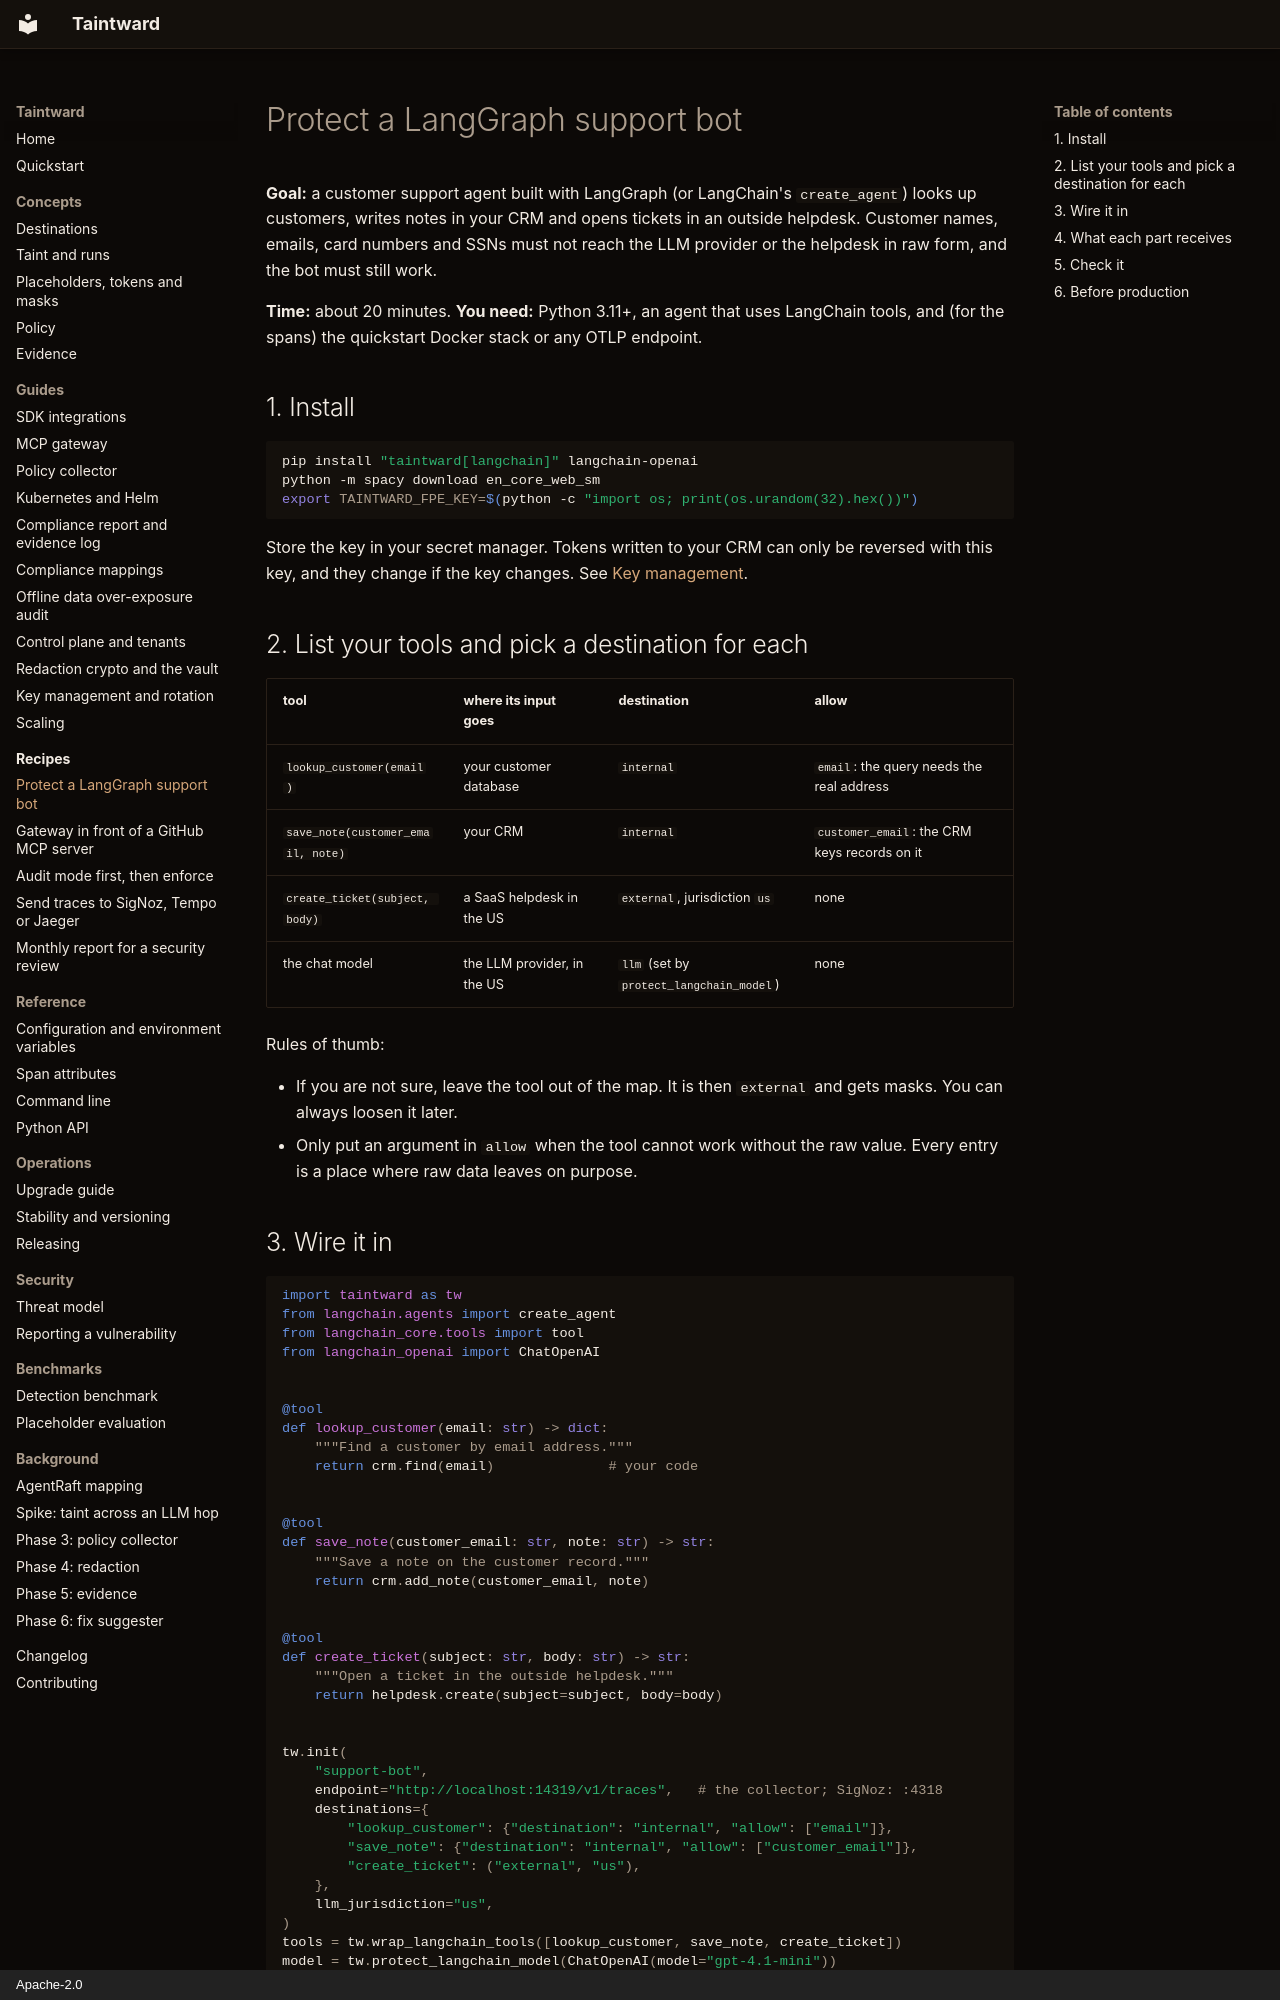

repository: DCchoudhury15/Taintward · page: recipes/langgraph-support-bot/index.html · generator: mkdocs · copyright: Apache-2.0

# Protect a LangGraph support bot

**Goal:** a customer support agent built with LangGraph (or LangChain's
`create_agent`) looks up customers, writes notes in your CRM and opens
tickets in an outside helpdesk. Customer names, emails, card numbers and SSNs
must not reach the LLM provider or the helpdesk in raw form, and the bot must
still work.

**Time:** about 20 minutes. **You need:** Python 3.11+, an agent that uses
LangChain tools, and (for the spans) the quickstart Docker stack or any OTLP
endpoint.

## 1. Install

```bash
pip install "taintward[langchain]" langchain-openai
python -m spacy download en_core_web_sm
export TAINTWARD_FPE_KEY=$(python -c "import os; print(os.urandom(32).hex())")
```

Store the key in your secret manager. Tokens written to your CRM can only be
reversed with this key, and they change if the key changes. See
[Key management](../key-management.md).

## 2. List your tools and pick a destination for each

| tool | where its input goes | destination | allow |
|---|---|---|---|
| `lookup_customer(email)` | your customer database | `internal` | `email`: the query needs the real address |
| `save_note(customer_email, note)` | your CRM | `internal` | `customer_email`: the CRM keys records on it |
| `create_ticket(subject, body)` | a SaaS helpdesk in the US | `external`, jurisdiction `us` | none |
| the chat model | the LLM provider, in the US | `llm` (set by `protect_langchain_model`) | none |

Rules of thumb:

- If you are not sure, leave the tool out of the map. It is then `external`
  and gets masks. You can always loosen it later.
- Only put an argument in `allow` when the tool cannot work without the raw
  value. Every entry is a place where raw data leaves on purpose.
